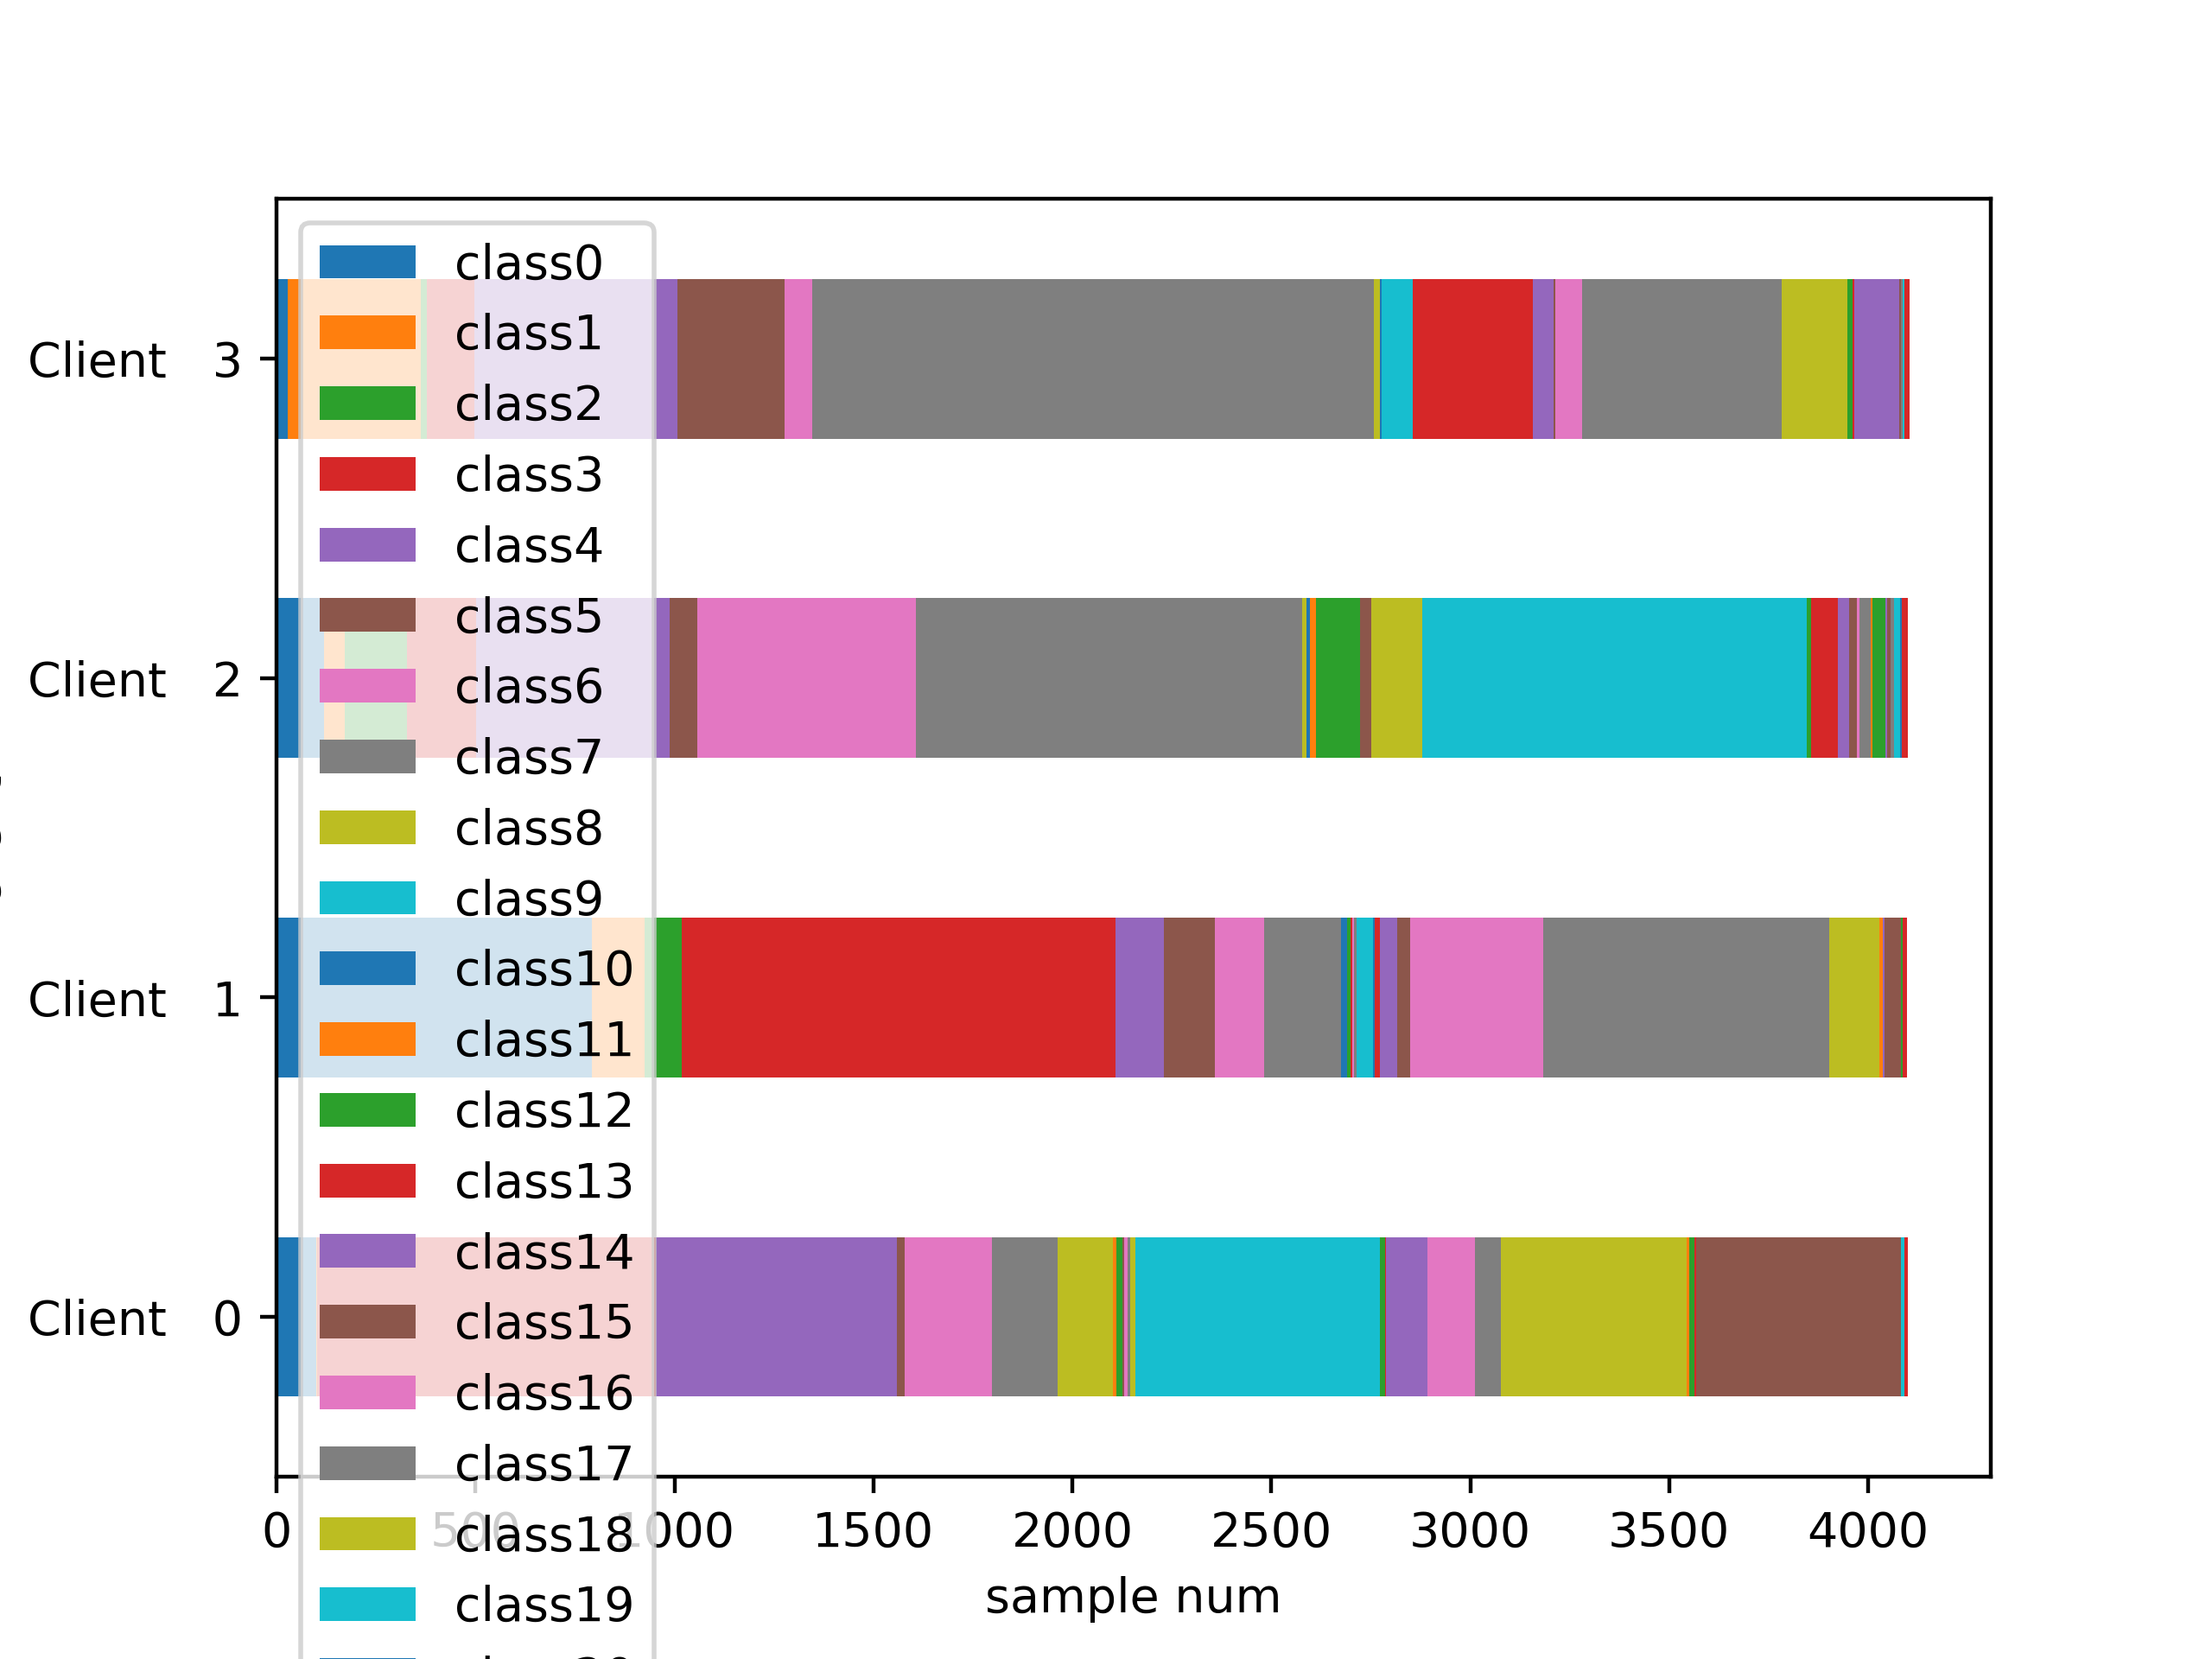

Source data for this figure (header and first rows):
Class frequencies:
client, class0, class1, class2, class3, class4, class5, class6, class7, class8, class9, class10, class11, class12, class13, class14, class15, class16, class17, class18, class19, class20, class21, class22
Client   0, 0.053, 0.001, 0.00, 0.091, 0.079, 0.014, 0.035, 0.154, 0.035, 0.00, 0.000, 0.001, 0.001, 0.000, 0.00, 0.004, 0.002, 0.003, 0.002, 0.133, 0.00, 0.000, 0.00
Client   1, 0.165, 0.059, 0.064, 0.001, 0.232, 0.007, 0.028, 0.051, 0.003, 0.001, 0.000, 0.000, 0.017, 0.001, 0.00, 0.004, 0.000, 0.00, 0.001, 0.099, 0.001, 0.00, 0.000
Client   2, 0.023, 0.067, 0.000, 0.001, 0.107, 0.042, 0.170, 0.231, 0.00, 0.00, 0.006, 0.006, 0.011, 0.000, 0.000, 0.00, 0.00, 0.001, 0.030, 0.112, 0.000, 0.001, 0.001
Client   3, 0.011, 0.00, 0.000, 0.449, 0.001, 0.056, 0.000, 0.230, 0.003, 0.00, 0.00, 0.000, 0.004, 0.00, 0.00, 0.00, 0.00, 0.00, 0.001, 0.069, 0.00, 0.00, 0.005
